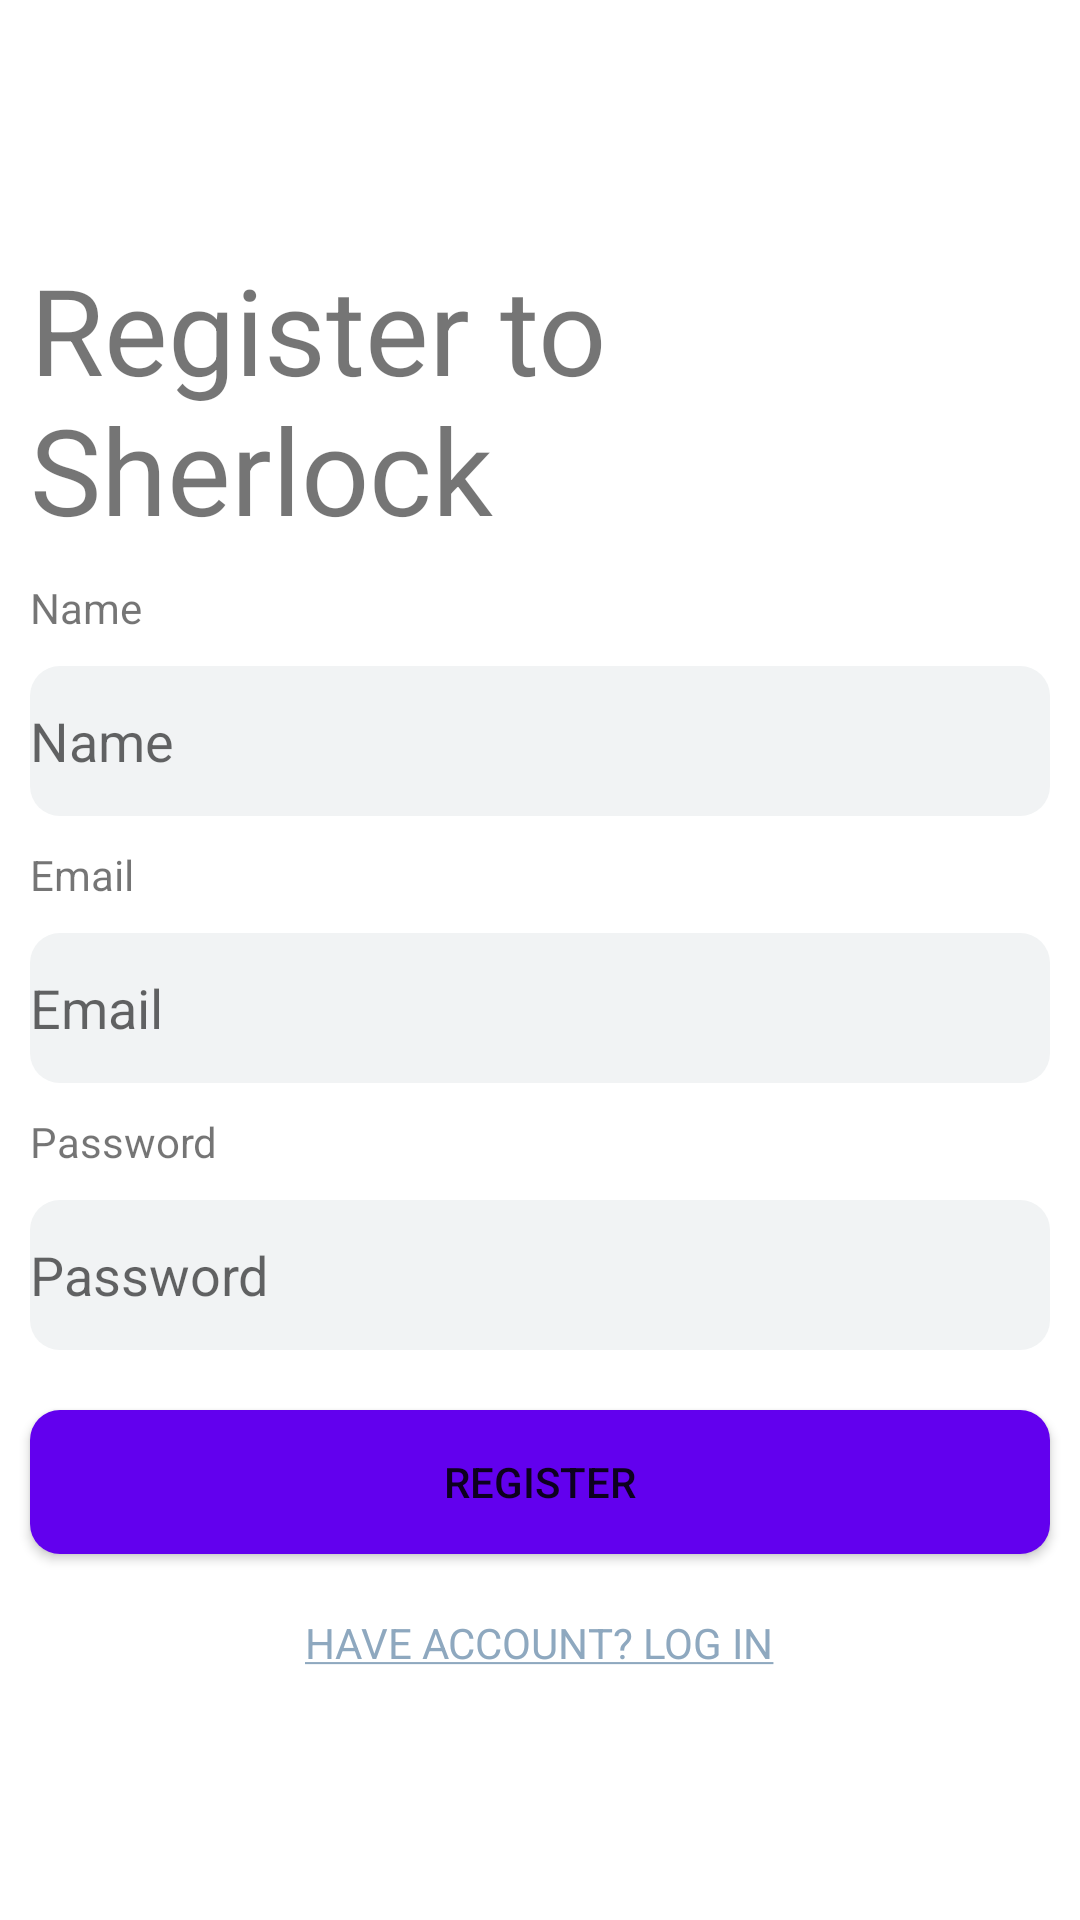

Write the Android layout XML for this screen, with the resource values it uses.
<!-- AndroidManifest.xml: application theme Theme.Sherlock -->
<!-- res/layout/fragment_register.xml -->
<?xml version="1.0" encoding="utf-8"?>
<LinearLayout xmlns:android="http://schemas.android.com/apk/res/android"
    android:layout_width="match_parent"
    android:layout_height="match_parent"
    xmlns:app="http://schemas.android.com/apk/res-auto"
    android:orientation="vertical"
    android:gravity="center_vertical">
    <TextView
        android:layout_width="wrap_content"
        android:layout_height="wrap_content"
        android:textSize="40sp"
        android:text="@string/register_title"
        android:layout_margin="10dp"/>
    <TextView
        android:layout_width="wrap_content"
        android:layout_height="wrap_content"
        android:text="@string/name"
        android:layout_marginHorizontal="10dp"/>
    <EditText
        android:id="@+id/name"
        android:layout_width="match_parent"
        android:layout_height="50dp"
        android:hint="@string/name"
        android:layout_margin="10dp"/>

    <TextView
        android:layout_width="wrap_content"
        android:layout_height="wrap_content"
        android:text="@string/email"
        android:layout_marginHorizontal="10dp"/>
    <EditText
        android:id="@+id/email"
        android:layout_width="match_parent"
        android:layout_height="50dp"
        android:inputType="textEmailAddress"
        android:hint="@string/email"
        android:layout_margin="10dp"/>

    <TextView
        android:layout_width="wrap_content"
        android:layout_height="wrap_content"
        android:text="@string/password"
        android:layout_marginHorizontal="10dp"/>
    <EditText
        android:id="@+id/password"
        android:layout_width="match_parent"
        android:layout_height="50dp"
        android:inputType="textPassword"
        android:hint="@string/password"
        android:layout_margin="10dp"/>
    <Button
        android:id="@+id/button_register"
        android:layout_width="match_parent"
        android:layout_height="wrap_content"
        android:layout_margin="10dp"
        android:background="@drawable/button_background"
        android:text="@string/register"/>

    <TextView
        android:id="@+id/button_go_login"
        android:layout_width="wrap_content"
        android:layout_height="wrap_content"
        android:layout_gravity="center_horizontal"
        android:layout_margin="10dp"
        android:textColor="?colorSecondary"
        android:text="@string/go_login"/>

</LinearLayout>
<!-- resources referenced by this layout -->
<resources>
  <!-- drawable button_background (drawable) -->
  <?xml version="1.0" encoding="utf-8"?>
  <shape xmlns:android="http://schemas.android.com/apk/res/android"
      android:shape="rectangle">
      <solid android:color="@color/design_default_color_primary"/>
      <corners android:radius="10dp"/>
  
  </shape>
  <string name="email">Email</string>
  <string name="go_login"><u>HAVE ACCOUNT? LOG IN</u></string>
  <string name="name">Name</string>
  <string name="password">Password</string>
  <string name="register">Register</string>
  <string name="register_title">Register to Sherlock</string>
  <style name="Theme.Sherlock" parent="Theme.MaterialComponents.DayNight.DarkActionBar">
          
          <item name="colorPrimary">@color/yellow_500</item>
          <item name="colorPrimaryVariant">@color/yellow_700</item>
          <item name="colorOnPrimary">@color/white</item>
          
          <item name="colorSecondary">@color/blue_200</item>
          <item name="colorSecondaryVariant">@color/blue_700</item>
          <item name="colorOnSecondary">@color/black</item>
          <item name="colorError">#FFDDDF</item>
          
          <item name="android:statusBarColor" tools:targetApi="l">?attr/colorPrimaryVariant</item>
          
          <item name="editTextStyle">@style/App_EditTextStyle_Light</item>
      </style>
  <color name="yellow_500">#A69B05</color>
  <color name="yellow_700">#8C8304</color>
  <color name="white">#FFFFFFFF</color>
  <color name="blue_200">#8EA8BF</color>
  <color name="blue_700">#5995CA</color>
  <color name="black">#FF000000</color>
  <style name="App_EditTextStyle_Light" parent="@android:style/Widget.EditText">
          <item name="android:background">@drawable/edit_text_background_light</item>
          <item name="android:defaultFocusHighlightEnabled">false</item>
      </style>
  <!-- drawable edit_text_background_light (drawable) -->
  <?xml version="1.0" encoding="utf-8"?>
  <shape
      xmlns:android="http://schemas.android.com/apk/res/android"
      android:shape="rectangle">
      <solid android:color="#F1F3F4"/>
      <corners android:radius="10dp"/>
      <size android:height="45dp"/>
  </shape>
</resources>
